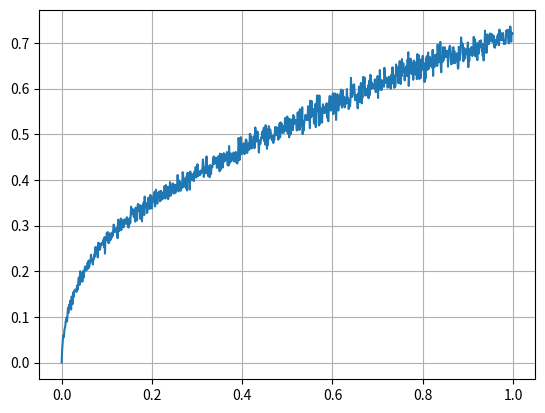

Write the Python code that produced this figure.
import math
import random
import matplotlib.pyplot as plt
import numpy

# class generator(object):
# 	def __init__(self):
# 		self.data = [];
# 		self.time = [];

# class generatorSinWithoutNoise(generator):
# 	def __init__(self, freq, time_step, num_periods):\
# 		self.freq = freq;
# 		self.period = 1/freq;
# 		self.time_step = time_step;
# 		self.num_periods = num_periods;

# 	def generate():
# 		for i in range(math.ceil(self.num_periods * self.period / self.time_step)):
# 			self.data.append(math.sin(2 * 3.14 * self.freq * i * self.time_step));
# 			self.time.append(i * self.time_step);
# 		A = (self.data, self.time);
# 		return A;

def generate(ampl, freq, time_step, num_period):
	data = [];
	time = [];
	period = 1/freq;
	for i in range(math.ceil(num_period * period / time_step)):
		data.append(ampl * math.sin(2 * 3.14 * freq * i * time_step));
		time.append(i * time_step);
	return (data, time);

def generateWithNoise(ampl, freq, time_step, num_period, m, D):
	tmp = generate(ampl, freq, time_step, num_period);
	period = 1/freq;
	for i in range(len(tmp[0])):
		tmp[0][i] += random.gauss(m, math.sqrt(D));
	return (tmp[0], tmp[1]);

def timeUp(data, time_step, lvl):
	res = [];
	for i in range(1, len(data)):
		if ((abs(data[i]) > lvl) and (abs(data[i - 1])) <= lvl):
			res.append(i * time_step);
	return res;

def timeDown(data, time_step, lvl):
	res = [];
	for i in range(len(data) - 1):
		if ((abs(data[i]) > lvl) and (abs(data[i + 1])) <= lvl):
			res.append(i * time_step);
	return res;

def jOperate(data, a, I_max):
	for i in range(len(data)):
		if (abs(data[i]) >= I_max):
			data[i] *= a;
		else:
			data[i] = 0;
	return data;

def timeToCurrent(data, ampl, freq):
	for i in range(len(data)):
		data[i] = abs(ampl * math.sin(2 * 3.14 * freq * data[i]));
	return data;

def averageCurrent(data):
	return numpy.mean(data);

ampl = 3; # V
num_period = 1;
freq = 10; # Hz
time_step = 0.00001 # sec
period = 1/freq; # sec
sd = 0.1

data_var = [];
data_sd = [];

for iter in range(1000):
	sd = iter * 0.001

	data = generateWithNoise(ampl, freq, time_step, num_period, 0, sd);
	data2 = generate(ampl, freq, time_step, num_period);

	I_max = 0.5;
	a = 1;
	lvl = 0.05;

	jOperate(data[0], a, I_max);

	# plt.plot(data[1], data[0]);
	# plt.plot(data2[1], data2[0]);
	# plt.grid();
	# plt.show();

	times_up = timeUp(data[0], time_step, lvl);

	var = numpy.var(timeToCurrent(times_up, ampl, freq))
	data_sd.append(sd);
	data_var.append(math.sqrt(var));

plt.plot(data_sd, data_var);
plt.grid();
plt.show();

# hist, bins = numpy.histogram(timeToCurrent(times_up, ampl, freq), bins=500)
# width = 0.7 * (bins[1] - bins[0])
# center = (bins[:-1] + bins[1:]) / 2
# plt.bar(center, hist, align='center', width=width)
# plt.show()

# print(timeToCurrent(times_up, ampl, freq));
# times_down = timeDown(data[0], time_step, 0.05);

# print('currentUp', averageCurrent(timeToCurrent(times_up, ampl, freq)));
# print('currentDown', averageCurrent(timeToCurrent(times_down, ampl, freq)));

# plt.plot(time, sin_data);
# plt.grid();
# plt.show();